Run: headless pygame with SDL's dummy video driver; simulated clock (each Clock.tick advances the game by its frame time, no real sleeping); random seed 0; keys injected as events and as key.get_pressed() state; no mouse input.
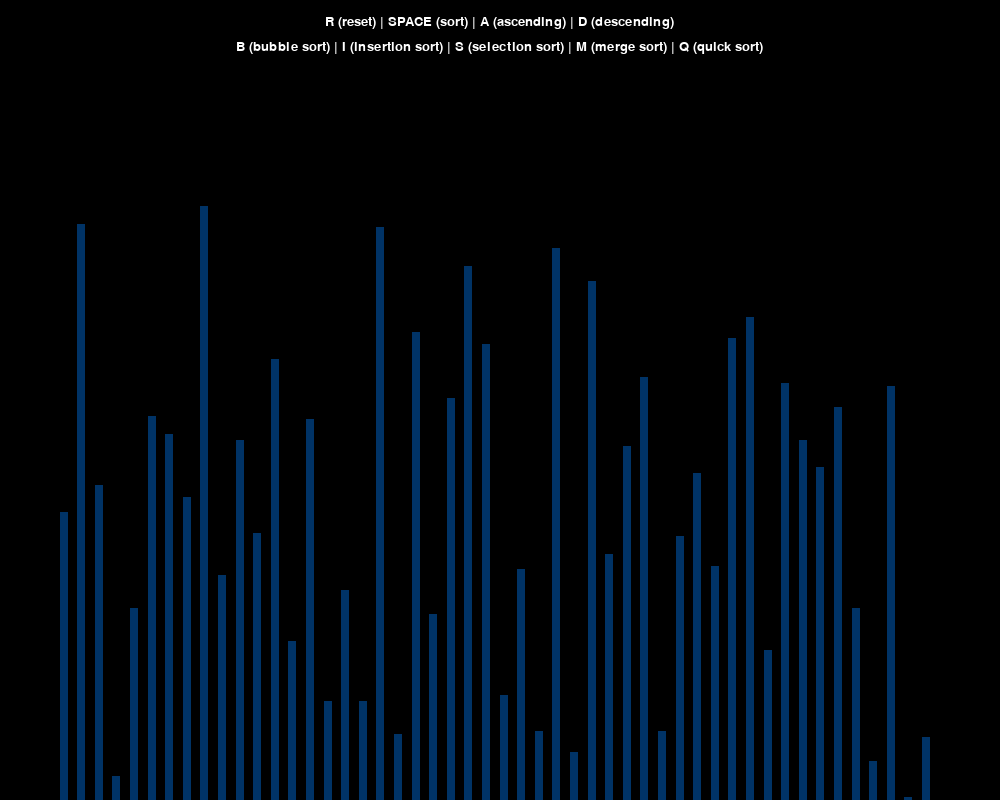
Frame 1 of 4 · flips 1–60 · no input
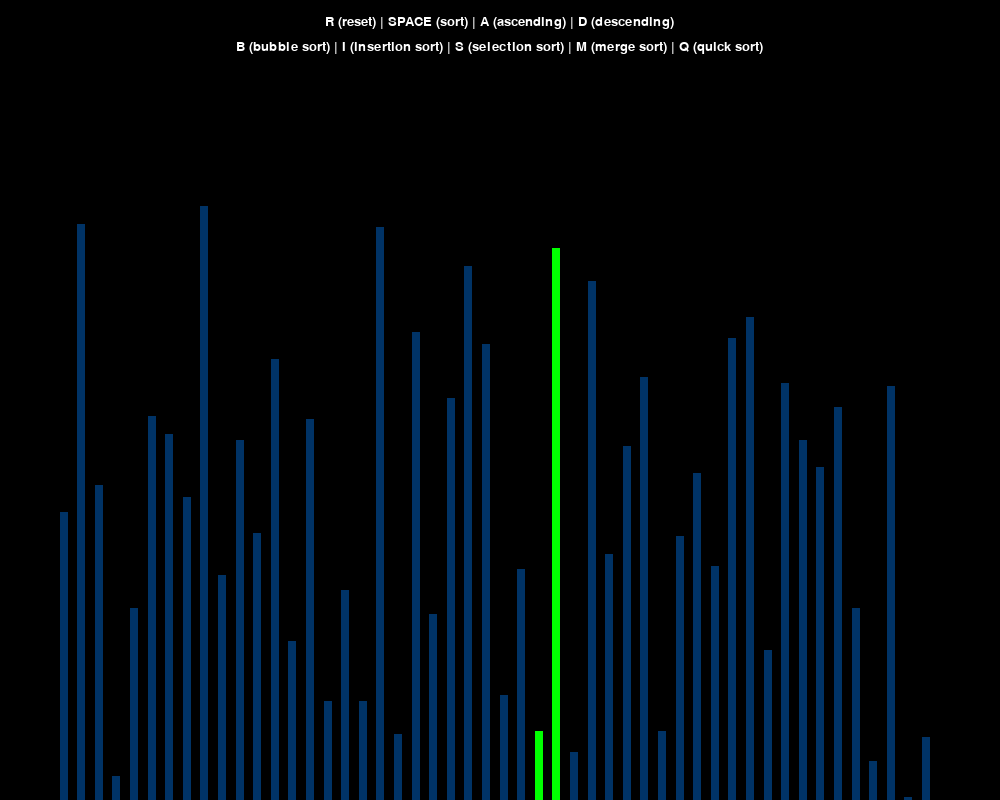
Frame 2 of 4 · flips 61–180 · tapped SPACE, RETURN · held RIGHT (→), D
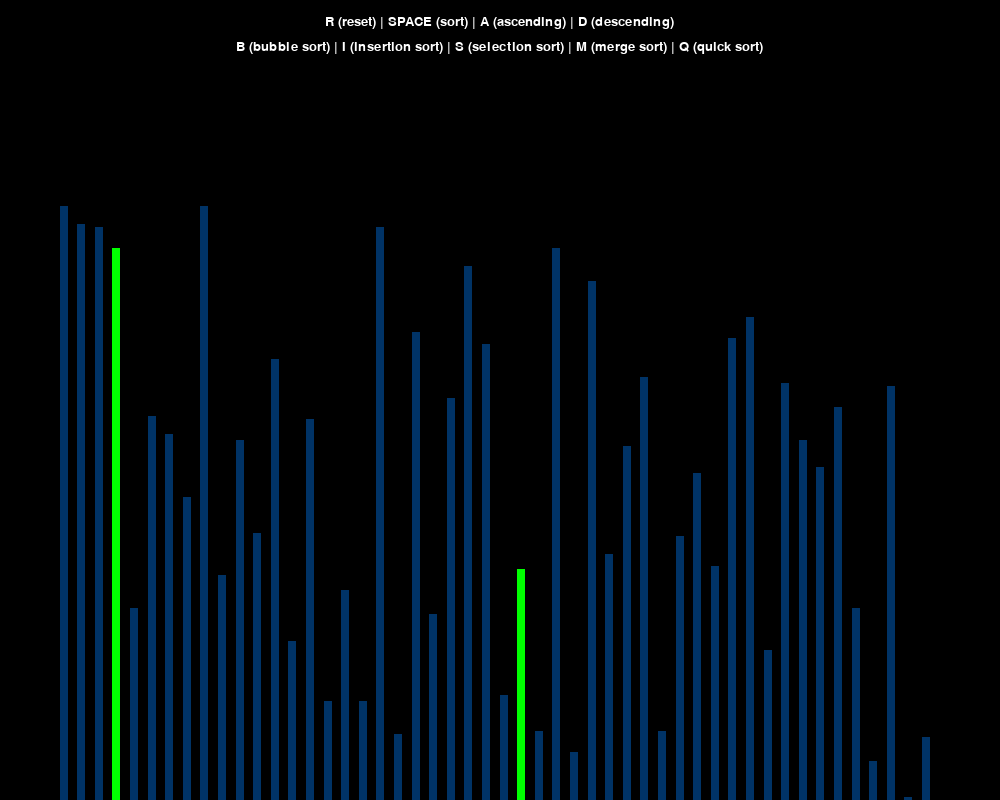
Frame 3 of 4 · flips 181–300 · held DOWN (↓), S
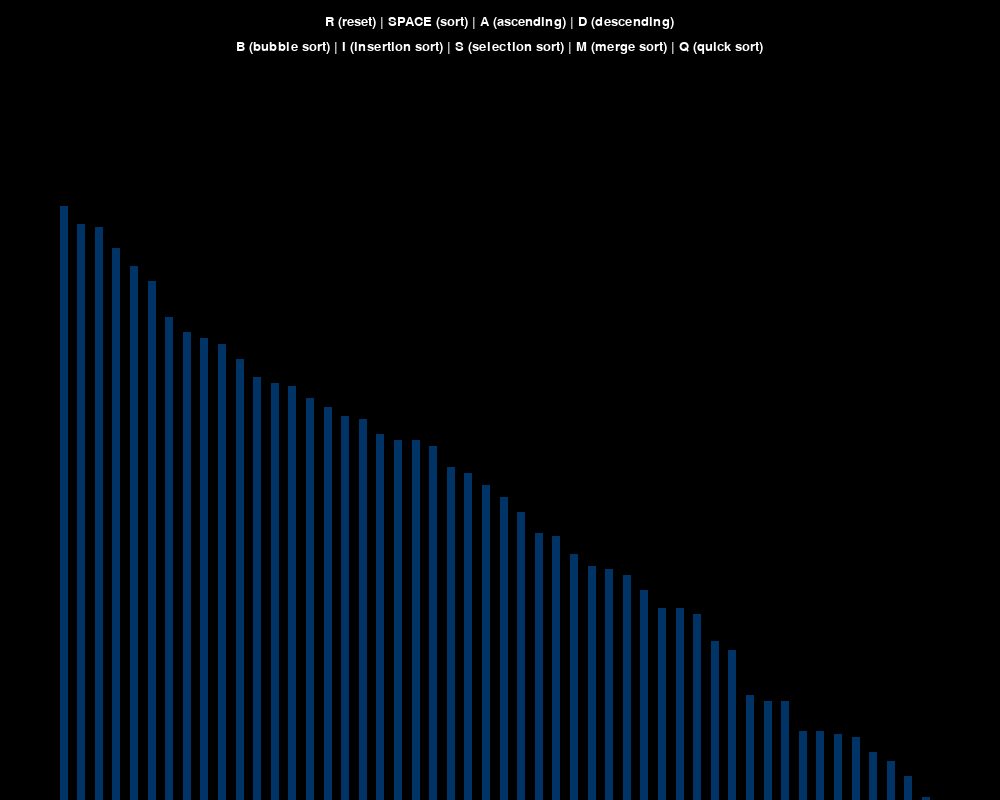
Frame 4 of 4 · flips 301–420 · held LEFT (←), A, UP (↑), W

The pygame program that drew these frames:

import pygame
import random
import math
pygame.init()


class info:
    BLACK = 0, 0, 0
    WHITE = 255, 255, 255
    RED = 255, 0, 0
    GREEN = 0, 255, 0
    GREY = 127, 127, 127
    SIDE_PADDING = 120
    TOP_PADDING = 150
    FONT = pygame.font.SysFont('verdana', 20)

    def __init__(self, w, h, lst):
        self.width = w
        self.height = h

        self.window = pygame.display.set_mode((w, h))
        pygame.display.set_caption("Sorting Algorithm Visualizer")
        self.set_list(lst)

    def set_list(self, lst):
        self.lst = lst
        self.minVal = min(lst)
        self.maxVal = max(lst)

        # calculate the width of each bar
        self.barWidth = round(self.width - self.SIDE_PADDING) / (2 * len(lst))
        # calculate the height of each block of the bar
        self.blockHeight = math.floor((self.height - self.TOP_PADDING) /
                                      (self.maxVal - self.minVal))
        self.startX = self.SIDE_PADDING // 2


def draw(draw_info):
    draw_info.window.fill(draw_info.BLACK)
    options = draw_info.FONT.render(
        "R (reset) | SPACE (sort) | A (ascending) | D (descending)", 1, draw_info.WHITE)
    algo = draw_info.FONT.render(
        "B (bubble sort) | I (insertion sort) | S (selection sort) | M (merge sort) | Q (quick sort)", 1, draw_info.WHITE)
    draw_info.window.blit(
        algo, (draw_info.width/2 - algo.get_width()/2, 40))
    draw_info.window.blit(
        options, (draw_info.width/2 - options.get_width()/2, 15))
    drawBars(draw_info, -1, -1)
    pygame.display.update()


def bubbleSort(draw_info, ascending):
    lst = draw_info.lst
    frames = pygame.time.Clock()
    for i in range(len(lst)):
        for j in range(i + 1, len(lst)):
            frames.tick(150)
            if (ascending and lst[i] > lst[j]) or (not ascending and lst[i] < lst[j]):
                lst[i], lst[j] = lst[j], lst[i]
            drawBars(draw_info, i, j, -1, True)


def insertionSort(draw_info, ascending):
    lst = draw_info.lst
    frames = pygame.time.Clock()
    for i in range(len(lst)):
        for j in range(i, 0, -1):
            frames.tick(50)
            if (ascending and lst[j] < lst[j - 1]) or (not ascending and lst[j] > lst[j - 1]):
                lst[j], lst[j - 1] = lst[j - 1], lst[j]
            drawBars(draw_info, j, j - 1, -1, True)


def selectionSort(draw_info, ascending):
    lst = draw_info.lst
    frames = pygame.time.Clock()
    idx = 0
    for i in range(len(lst)):
        idx = i
        for j in range(i, len(lst)):
            frames.tick(150)
            if (ascending and lst[j] < lst[idx]) or (not ascending and lst[j] > lst[idx]):
                idx = j
            drawBars(draw_info, idx, j, -1, True)
        lst[i], lst[idx] = lst[idx], lst[i]


def quickSort(draw_info, ascending):
    quickSortRange(draw_info, ascending, 0, len(draw_info.lst))


def quickSortRange(draw_info, ascending, start, end):
    lst = draw_info.lst
    if end <= start:
        return
    pos = end - 1
    frames = pygame.time.Clock()
    for i in range(end - 1, start, -1):
        frames.tick(150)
        if (ascending and lst[i] > lst[start]) or (not ascending and lst[i] < lst[start]):
            lst[pos], lst[i] = lst[i], lst[pos]
            pos -= 1
        drawBars(draw_info, start, i, pos, True)
    lst[pos], lst[start] = lst[start], lst[pos]
    quickSortRange(draw_info, ascending, start, pos)
    quickSortRange(draw_info, ascending, pos + 1, end)


def merge(draw_info, lst, lst1, lst2, ascending):
    x1 = x2 = 0
    frames = pygame.time.Clock()
    for pos in range(len(lst1) + len(lst2)):
        frames.tick(100)
        tempList = lst
        p1 = p2 = -1
        list1 = True
        if x1 == len(lst1) or (x2 < len(lst2) and ((ascending and lst2[x2] < lst1[x1]) or (not ascending and lst2[x2] > lst1[x1]))):
            lst[pos] = lst2[x2]
            x2 += 1
            list1 = False
        else:
            lst[pos] = lst1[x1]
            x1 += 1
        for i in range(len(lst)):
            if lst[i] != tempList[i]:
                if p1 == -1:
                    p1 = i
                else:
                    p2 = i
        drawBars(draw_info, p1, p2, -1, True)
        if list1:
            x1 += 1
        else:
            x2 += 1
    return lst


def mergeSort(draw_info, ascending):
    mergeSortHelper(draw_info, draw_info.lst, ascending, 0)


def merge(draw_info, lst, lst1, lst2, ascending, start):
    x1 = x2 = 0
    frames = pygame.time.Clock()
    for pos in range(len(lst1) + len(lst2)):
        frames.tick(150)
        if x1 == len(lst1) or (x2 < len(lst2) and ((ascending and lst2[x2] < lst1[x1]) or (not ascending and lst2[x2] > lst1[x1]))):
            lst[pos] = lst2[x2]
            x2 += 1
            drawBars(draw_info, pos + start, len(lst1) + start + x2, -1, True)
        else:
            lst[pos] = lst1[x1]
            drawBars(draw_info, pos + start, start + x1, -1, True)
            x1 += 1
    return lst


def mergeSortHelper(draw_info, lst, ascending, start):
    if len(lst) == 1:
        return
    ll = len(lst) // 2
    rl = len(lst) - ll
    llist = []
    rlist = []
    for i in range(ll):
        llist.append(lst[i])
    for i in range(rl):
        rlist.append(lst[i + ll])
    mergeSortHelper(draw_info, llist, ascending, start)
    mergeSortHelper(draw_info, rlist, ascending, start + len(lst) // 2)
    lst = merge(draw_info, lst, llist, rlist, ascending, start)


def drawBars(draw_info, a, b, c=-1, clr=False):
    lst = draw_info.lst

    if clr:
        rect = (draw_info.SIDE_PADDING//2, draw_info.TOP_PADDING, draw_info.width -
                draw_info.SIDE_PADDING, draw_info.height)
        pygame.draw.rect(draw_info.window, draw_info.BLACK, rect)

    for i, val in enumerate(lst):
        x = draw_info.startX + (2 * i) * draw_info.barWidth
        y = draw_info.height - (val - draw_info.minVal +
                                1) * draw_info.blockHeight
        colour = (0, 51, 102)
        if i == a or i == b or i == c:
            colour = draw_info.GREEN

        pygame.draw.rect(draw_info.window, colour,
                         (x, y, draw_info.barWidth, draw_info.height))
    if clr:
        pygame.display.update()


def generateArray(n, minV, maxV):
    lst = []

    for i in range(n):
        k = random.randint(minV, maxV)
        lst.append(k)

    return lst


def main():
    run = True
    frames = pygame.time.Clock()

    n = 50
    minVal = 0
    maxVal = 200

    sorting = False
    ascending = True

    lst = generateArray(n, minVal, maxVal)
    draw_info = info(1000, 800, lst)
    algo = mergeSort

    while run:
        frames.tick(120)
        draw(draw_info)

        pygame.display.update()
        for event in pygame.event.get():
            if event.type == pygame.QUIT:
                run = False
            if event.type != pygame.KEYDOWN:
                continue
            if event.key == pygame.K_r:
                lst = generateArray(n, minVal, maxVal)
                draw_info.set_list(lst)
                sorting = False
            elif event.key == pygame.K_SPACE and sorting == False:
                sorting = True
                algo(draw_info, ascending)
            elif event.key == pygame.K_a and not sorting:
                ascending = True
            elif event.key == pygame.K_d and not sorting:
                ascending = False
            elif event.key == pygame.K_i and not sorting:
                algo = insertionSort
            elif event.key == pygame.K_s and not sorting:
                algo = selectionSort
            elif event.key == pygame.K_q and not sorting:
                algo = quickSort
            elif event.key == pygame.K_b and not sorting:
                algo = bubbleSort
            elif event.key == pygame.K_m and not sorting:
                algo = mergeSort

    pygame.quit()


if __name__ == "__main__":
    main()
